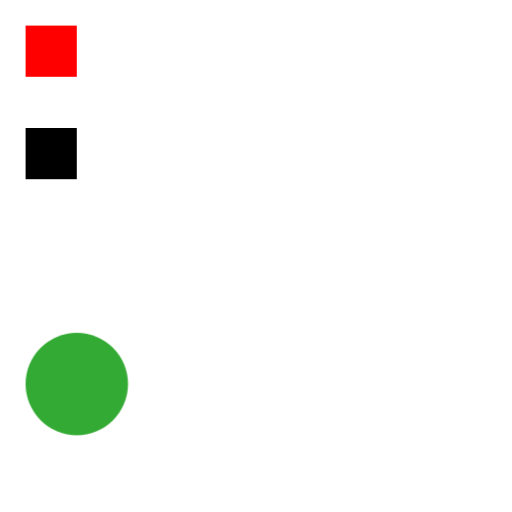
t = 0.00 s
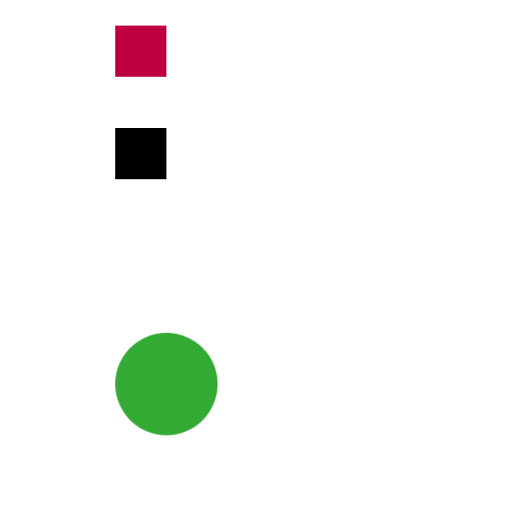
t = 0.50 s
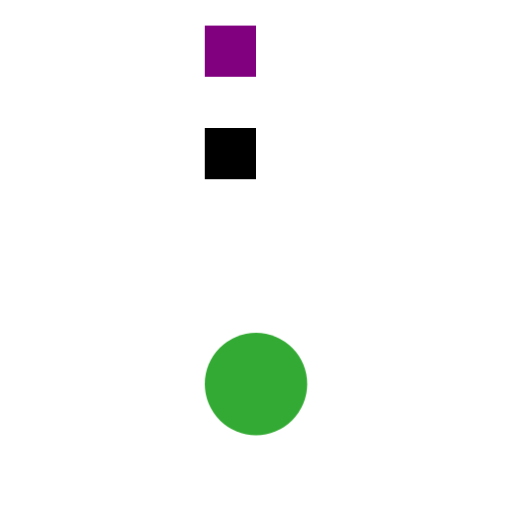
t = 1.00 s
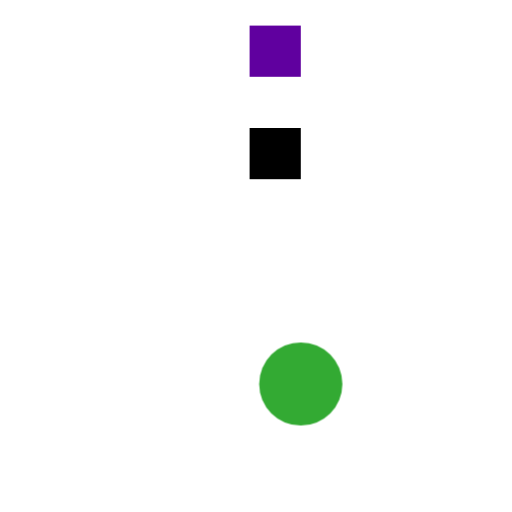
t = 1.25 s
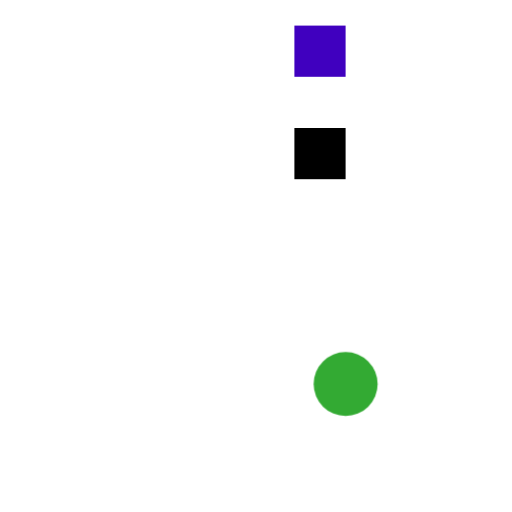
t = 1.50 s
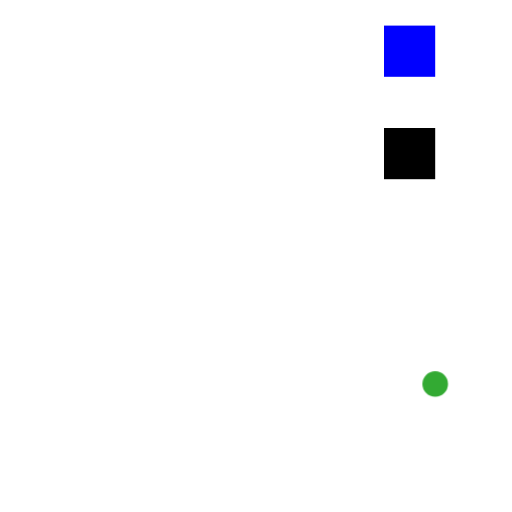
t = 2.00 s

The animated SVG that drew these frames (rendered in a browser with its animation timeline set to each time). Animation: 4 SMIL elements (animate=3,animateTransform=1), 1 CSS @keyframes rule; one cycle of 2.00 s.

<svg xmlns="http://www.w3.org/2000/svg" xmlns:xlink="http://www.w3.org/1999/xlink" width="200" height="200" viewBox="0 0 200 200">
  <style>
    @keyframes mv { from { transform: translate(10px, 10px) } to { transform: translate(150px, 10px) } }
    .a { animation: mv 2s linear forwards }
  </style>
  <!-- A CSS and a SMIL animation on one element. CSS animations go on top of SMIL. -->
  <rect class="a" width="20" height="20" fill="#000000"><animate attributeName="fill" from="#ff0000" to="#0000ff" dur="2s" fill="freeze"/></rect>
  <rect class="a" y="40" width="20" height="20" fill="#000000"><animateTransform attributeName="transform" type="translate" from="0 100" to="100 100" dur="2s" fill="freeze"/></rect>
  <circle cx="30" cy="150" r="20" fill="#33aa33"><animate attributeName="cx" from="30" to="170" dur="2s" fill="freeze"/><animate attributeName="r" from="20" to="5" dur="1s" begin="1s" fill="freeze"/></circle>
</svg>
